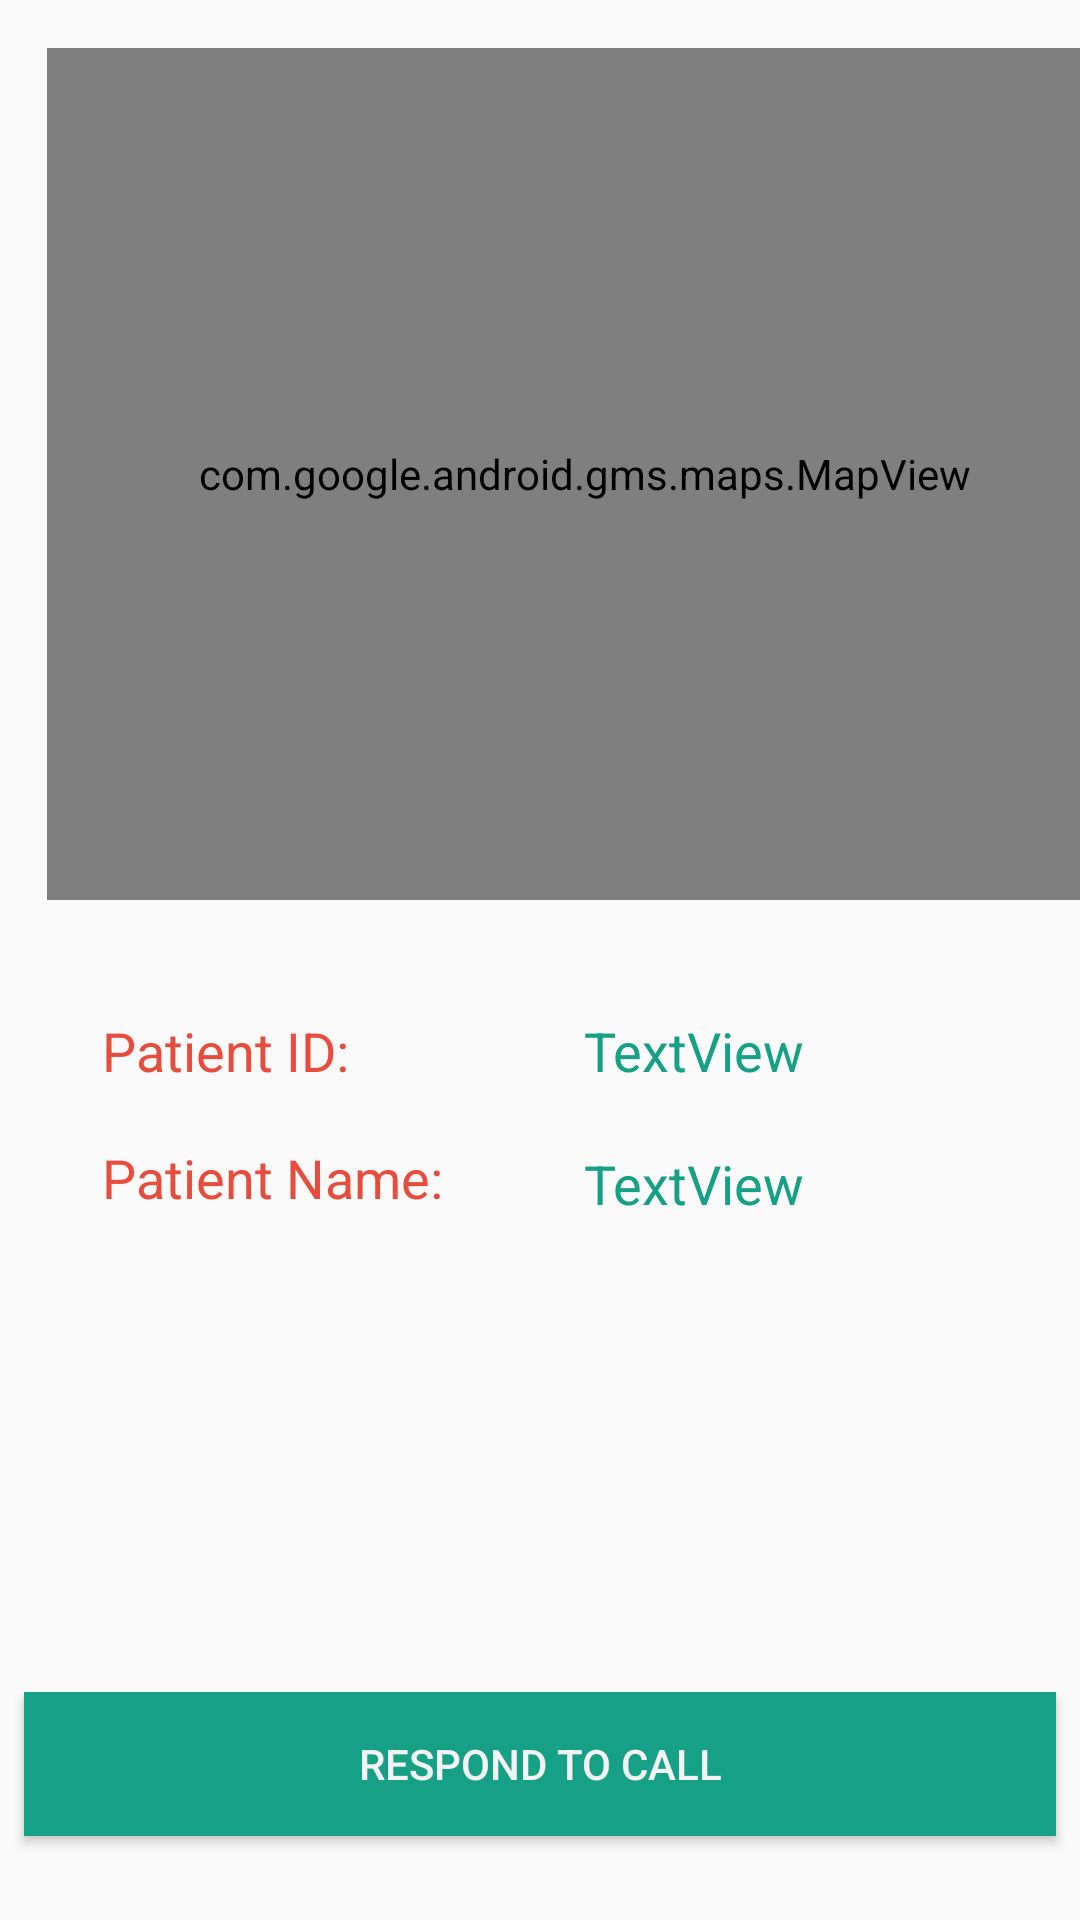

Reconstruct the res/layout file that produces this screen, plus the resources it refers to.
<!-- AndroidManifest.xml: application theme AppTheme -->
<!-- res/layout/activity_call_respond.xml -->
<?xml version="1.0" encoding="utf-8"?>
<android.support.constraint.ConstraintLayout xmlns:android="http://schemas.android.com/apk/res/android"
    xmlns:app="http://schemas.android.com/apk/res-auto"
    xmlns:tools="http://schemas.android.com/tools"
    android:layout_width="match_parent"
    android:layout_height="match_parent"
    tools:context="com.example.dark.login_medical.EmergencyDept.call_respond">

    <com.google.android.gms.maps.MapView
        android:id="@+id/mapView"
        android:layout_width="358dp"
        android:layout_height="284dp"
        android:layout_marginTop="16dp"
        app:layout_constraintEnd_toStartOf="@+id/textView12"
        app:layout_constraintStart_toStartOf="@+id/textView12"
        app:layout_constraintTop_toTopOf="parent" />

    <Button
        android:layout_marginEnd="8dp"
        android:layout_marginStart="8dp"
        android:id="@+id/repond_call"
        android:layout_width="0dp"
        android:layout_height="wrap_content"
        android:layout_marginBottom="28dp"
        android:background="@color/fbutton_color_green_sea"
        android:text="Respond to Call"
        android:textColor="@color/crop__button_bar"
        app:layout_constraintBottom_toBottomOf="parent"
        app:layout_constraintEnd_toEndOf="parent"
        app:layout_constraintStart_toStartOf="parent" />

    <TextView
        android:id="@+id/textView10"
        android:layout_width="wrap_content"
        android:layout_height="wrap_content"
        android:layout_marginStart="34dp"
        android:layout_marginTop="38dp"
        android:text="Patient ID:"
        android:textColor="@color/fbutton_color_alizarin"
        android:textSize="18dp"
        app:layout_constraintStart_toStartOf="parent"
        app:layout_constraintTop_toBottomOf="@+id/mapView" />

    <TextView
        android:id="@+id/textView11"
        android:layout_width="wrap_content"

        android:layout_height="wrap_content"
        android:layout_marginTop="18dp"
        android:text="Patient Name:"
        android:textColor="@color/fbutton_color_alizarin"
        android:textSize="18dp"
        app:layout_constraintStart_toStartOf="@+id/textView10"
        app:layout_constraintTop_toBottomOf="@+id/textView10" />

    <TextView
        android:id="@+id/textView12"
        android:layout_width="wrap_content"
        android:layout_height="0dp"
        android:text="TextView"
        android:textColor="@color/fbutton_color_green_sea"
        android:textSize="18dp"
        app:layout_constraintBottom_toBottomOf="@+id/textView10"
        app:layout_constraintStart_toStartOf="@+id/textView13"
        app:layout_constraintTop_toTopOf="@+id/textView10" />

    <TextView
        android:id="@+id/textView13"
        android:layout_width="wrap_content"
        android:layout_height="wrap_content"
        android:layout_marginStart="47dp"
        android:layout_marginTop="20dp"
        android:text="TextView"
        android:textColor="@color/fbutton_color_green_sea"
        android:textSize="18dp"
        app:layout_constraintStart_toEndOf="@+id/textView11"
        app:layout_constraintTop_toBottomOf="@+id/textView12" />
</android.support.constraint.ConstraintLayout>
<!-- resources referenced by this layout -->
<resources>
  <color name="crop__button_bar">#f3f3f3</color>
  <color name="fbutton_color_alizarin">#e74c3c</color>
  <color name="fbutton_color_green_sea">#16a085</color>
  <style name="AppTheme" parent="Theme.AppCompat.Light.DarkActionBar">
          
      </style>
</resources>
